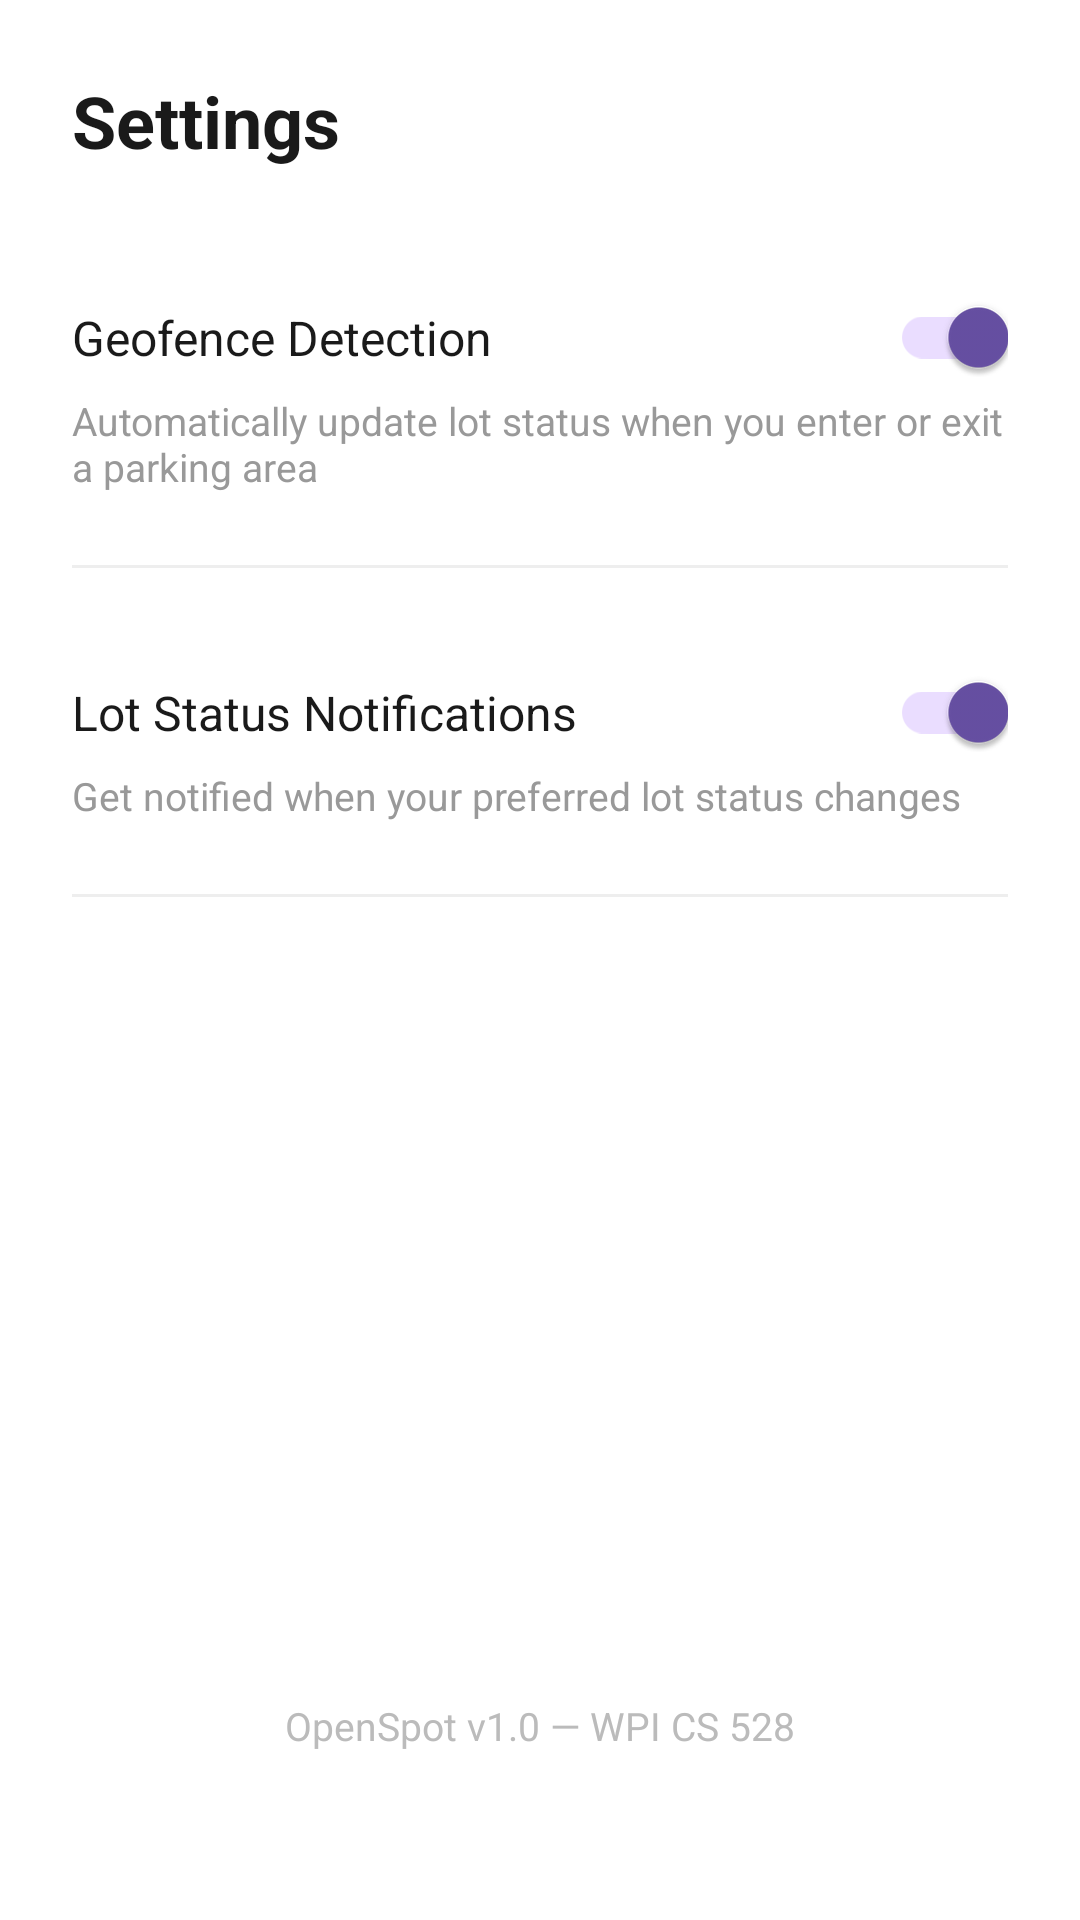

This screen was rendered from an Android layout file. Write that file and the resources it references.
<!-- AndroidManifest.xml: application theme Theme.OpenSpot -->
<!-- res/layout/fragment_settings.xml -->
<?xml version="1.0" encoding="utf-8"?>
<androidx.constraintlayout.widget.ConstraintLayout
    xmlns:android="http://schemas.android.com/apk/res/android"
    xmlns:app="http://schemas.android.com/apk/res-auto"
    android:layout_width="match_parent"
    android:layout_height="match_parent"
    android:background="@color/white"
    android:padding="24dp">

    <TextView
        android:id="@+id/tvTitle"
        android:layout_width="wrap_content"
        android:layout_height="wrap_content"
        android:text="Settings"
        android:textSize="24sp"
        android:textStyle="bold"
        android:textColor="#1A1A1A"
        app:layout_constraintTop_toTopOf="parent"
        app:layout_constraintStart_toStartOf="parent"/>

    <TextView
        android:id="@+id/tvGeofenceLabel"
        android:layout_width="wrap_content"
        android:layout_height="wrap_content"
        android:text="Geofence Detection"
        android:textSize="16sp"
        android:textColor="#1A1A1A"
        app:layout_constraintTop_toBottomOf="@id/tvTitle"
        app:layout_constraintStart_toStartOf="parent"
        app:layout_constraintBottom_toBottomOf="@id/switchGeofence"
        android:layout_marginTop="32dp"/>

    <androidx.appcompat.widget.SwitchCompat
        android:id="@+id/switchGeofence"
        android:layout_width="wrap_content"
        android:layout_height="wrap_content"
        android:checked="true"
        app:layout_constraintTop_toBottomOf="@id/tvTitle"
        app:layout_constraintEnd_toEndOf="parent"
        android:layout_marginTop="32dp"/>

    <TextView
        android:id="@+id/tvGeofenceDesc"
        android:layout_width="match_parent"
        android:layout_height="wrap_content"
        android:text="Automatically update lot status when you enter or exit a parking area"
        android:textSize="13sp"
        android:textColor="#999999"
        app:layout_constraintTop_toBottomOf="@id/tvGeofenceLabel"
        app:layout_constraintStart_toStartOf="parent"
        android:layout_marginTop="8dp"/>

    <View
        android:id="@+id/divider1"
        android:layout_width="match_parent"
        android:layout_height="1dp"
        android:background="#EEEEEE"
        app:layout_constraintTop_toBottomOf="@id/tvGeofenceDesc"
        android:layout_marginTop="24dp"/>

    <TextView
        android:id="@+id/tvNotificationsLabel"
        android:layout_width="wrap_content"
        android:layout_height="wrap_content"
        android:text="Lot Status Notifications"
        android:textSize="16sp"
        android:textColor="#1A1A1A"
        app:layout_constraintTop_toBottomOf="@id/divider1"
        app:layout_constraintStart_toStartOf="parent"
        app:layout_constraintBottom_toBottomOf="@id/switchNotifications"
        android:layout_marginTop="24dp"/>

    <androidx.appcompat.widget.SwitchCompat
        android:id="@+id/switchNotifications"
        android:layout_width="wrap_content"
        android:layout_height="wrap_content"
        android:checked="true"
        app:layout_constraintTop_toBottomOf="@id/divider1"
        app:layout_constraintEnd_toEndOf="parent"
        android:layout_marginTop="24dp"/>

    <TextView
        android:id="@+id/tvNotificationsDesc"
        android:layout_width="match_parent"
        android:layout_height="wrap_content"
        android:text="Get notified when your preferred lot status changes"
        android:textSize="13sp"
        android:textColor="#999999"
        app:layout_constraintTop_toBottomOf="@id/tvNotificationsLabel"
        app:layout_constraintStart_toStartOf="parent"
        android:layout_marginTop="8dp"/>

    <View
        android:id="@+id/divider2"
        android:layout_width="match_parent"
        android:layout_height="1dp"
        android:background="#EEEEEE"
        app:layout_constraintTop_toBottomOf="@id/tvNotificationsDesc"
        android:layout_marginTop="24dp"/>

    <TextView
        android:id="@+id/tvVersion"
        android:layout_width="wrap_content"
        android:layout_height="wrap_content"
        android:text="OpenSpot v1.0 — WPI CS 528"
        android:textSize="13sp"
        android:textColor="#BBBBBB"
        app:layout_constraintBottom_toBottomOf="parent"
        app:layout_constraintStart_toStartOf="parent"
        app:layout_constraintEnd_toEndOf="parent"
        android:layout_marginBottom="32dp"/>

</androidx.constraintlayout.widget.ConstraintLayout>
<!-- resources referenced by this layout -->
<resources>
  <style name="Theme.OpenSpot" parent="Base.Theme.OpenSpot" />
  <style name="Base.Theme.OpenSpot" parent="Theme.Material3.DayNight.NoActionBar">
          
          
      </style>
  <!-- not gathered from this repository: default colours our renderer supplied (Android Studio template values) -->
  <color name="white">#FFFFFFFF</color>
</resources>
